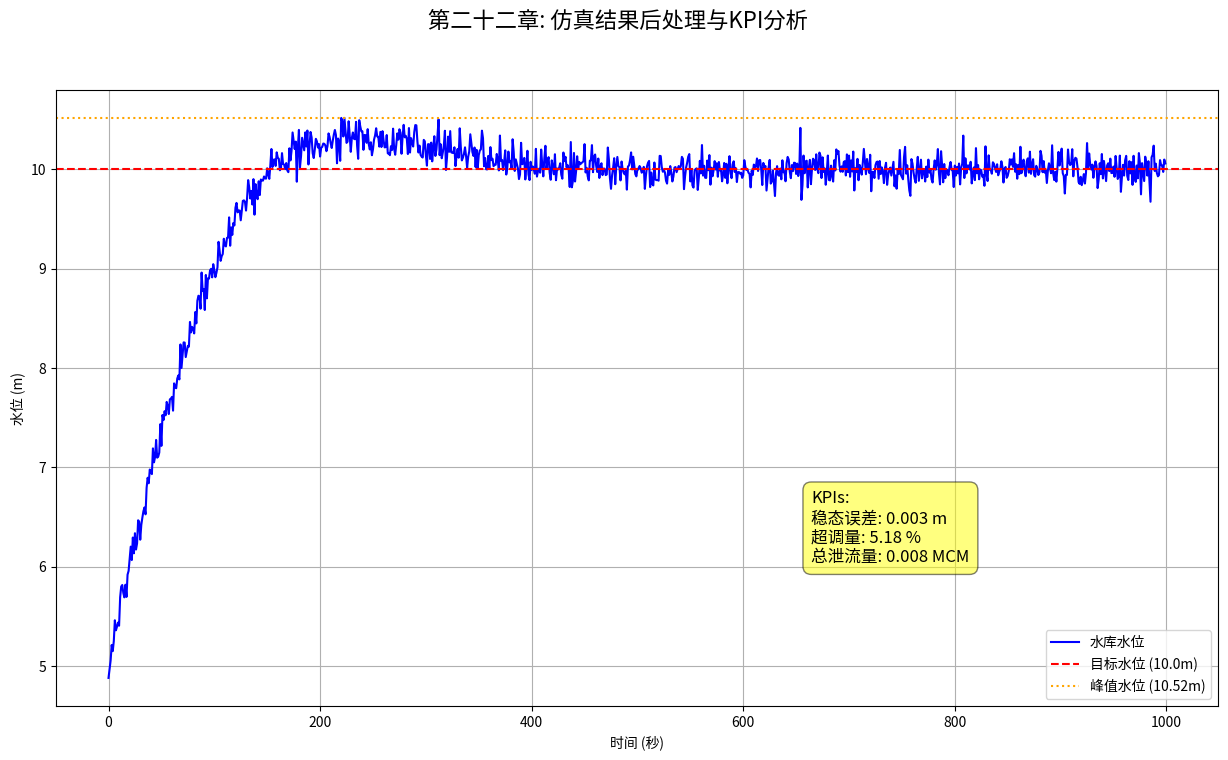

The matplotlib source for this figure:
import pandas as pd
import numpy as np
import matplotlib.pyplot as plt

def analyze_results():
    """
    This script demonstrates how to post-process simulation results
    to calculate Key Performance Indicators (KPIs) and create an
    annotated summary plot.
    """
    # 1. 加载仿真结果
    # 在真实项目中，这会是一个真实的文件路径。
    # 为使本例可独立运行，我们在这里“伪造”一个仿真结果DataFrame。
    # 这个数据是基于第六章的场景生成的。
    print("正在生成模拟的仿真结果数据...")
    time_steps = 1000
    dt = 1.0 # s
    time = np.arange(0, time_steps, dt)
    setpoint = 10.0
    # 模拟一个二阶系统的响应 + 噪声
    level_true = setpoint - 5 * np.exp(-0.01 * time) * np.cos(0.01 * time)
    level_sensed = level_true + np.random.normal(0, 0.1, time_steps)
    gate_flow = 8.0 + 2.0 * np.exp(-0.005 * time)

    results_df = pd.DataFrame({
        'time': time,
        'MainReservoir.level': level_sensed,
        'InletGate.flow': gate_flow
    })
    print("数据加载完毕。")

    # 2. 计算控制性能KPI
    print("\n--- 计算控制性能KPI ---")
    level = results_df['MainReservoir.level']

    # 稳态误差: 取最后10%时间的平均值与设定值的差
    steady_state_period = results_df.iloc[int(len(results_df) * 0.9):]
    ss_error = abs(steady_state_period['MainReservoir.level'].mean() - setpoint)
    print(f"稳态误差: {ss_error:.3f} m")

    # 超调量
    peak_level = level.max()
    overshoot = ((peak_level - setpoint) / setpoint) * 100 if setpoint > 0 else 0
    overshoot = max(0, overshoot)
    print(f"超调量: {overshoot:.2f} %")

    # 3. 计算业务KPI
    print("\n--- 计算业务KPI ---")
    # 总泄流量 (m³): 流量(m³/s) * 时间步长(s)
    total_volume_discharged = results_df['InletGate.flow'].sum() * dt
    print(f"总泄流量: {total_volume_discharged / 1e6:.3f} 百万立方米")

    # 4. 创建带有KPI标注的图表
    print("\n正在生成分析图表...")
    fig, ax1 = plt.subplots(figsize=(15, 8))
    fig.suptitle('第二十二章: 仿真结果后处理与KPI分析', fontsize=16)

    ax1.plot(results_df['time'], results_df['MainReservoir.level'], 'b-', label='水库水位')
    ax1.axhline(y=setpoint, color='r', linestyle='--', label=f'目标水位 ({setpoint}m)')
    ax1.axhline(y=peak_level, color='orange', linestyle=':', label=f'峰值水位 ({peak_level:.2f}m)')

    ax1.set_xlabel('时间 (秒)')
    ax1.set_ylabel('水位 (m)')
    ax1.legend(loc='lower right')
    ax1.grid(True)

    # 在图表上添加文本标注
    kpi_text = (
        f"KPIs:\n"
        f"稳态误差: {ss_error:.3f} m\n"
        f"超调量: {overshoot:.2f} %\n"
        f"总泄流量: {total_volume_discharged / 1e6:.3f} MCM"
    )
    ax1.text(0.65, 0.35, kpi_text, transform=ax1.transAxes,
             fontsize=12, verticalalignment='top',
             bbox=dict(boxstyle='round,pad=0.5', fc='yellow', alpha=0.5))

    plt.show()


if __name__ == "__main__":
    analyze_results()
